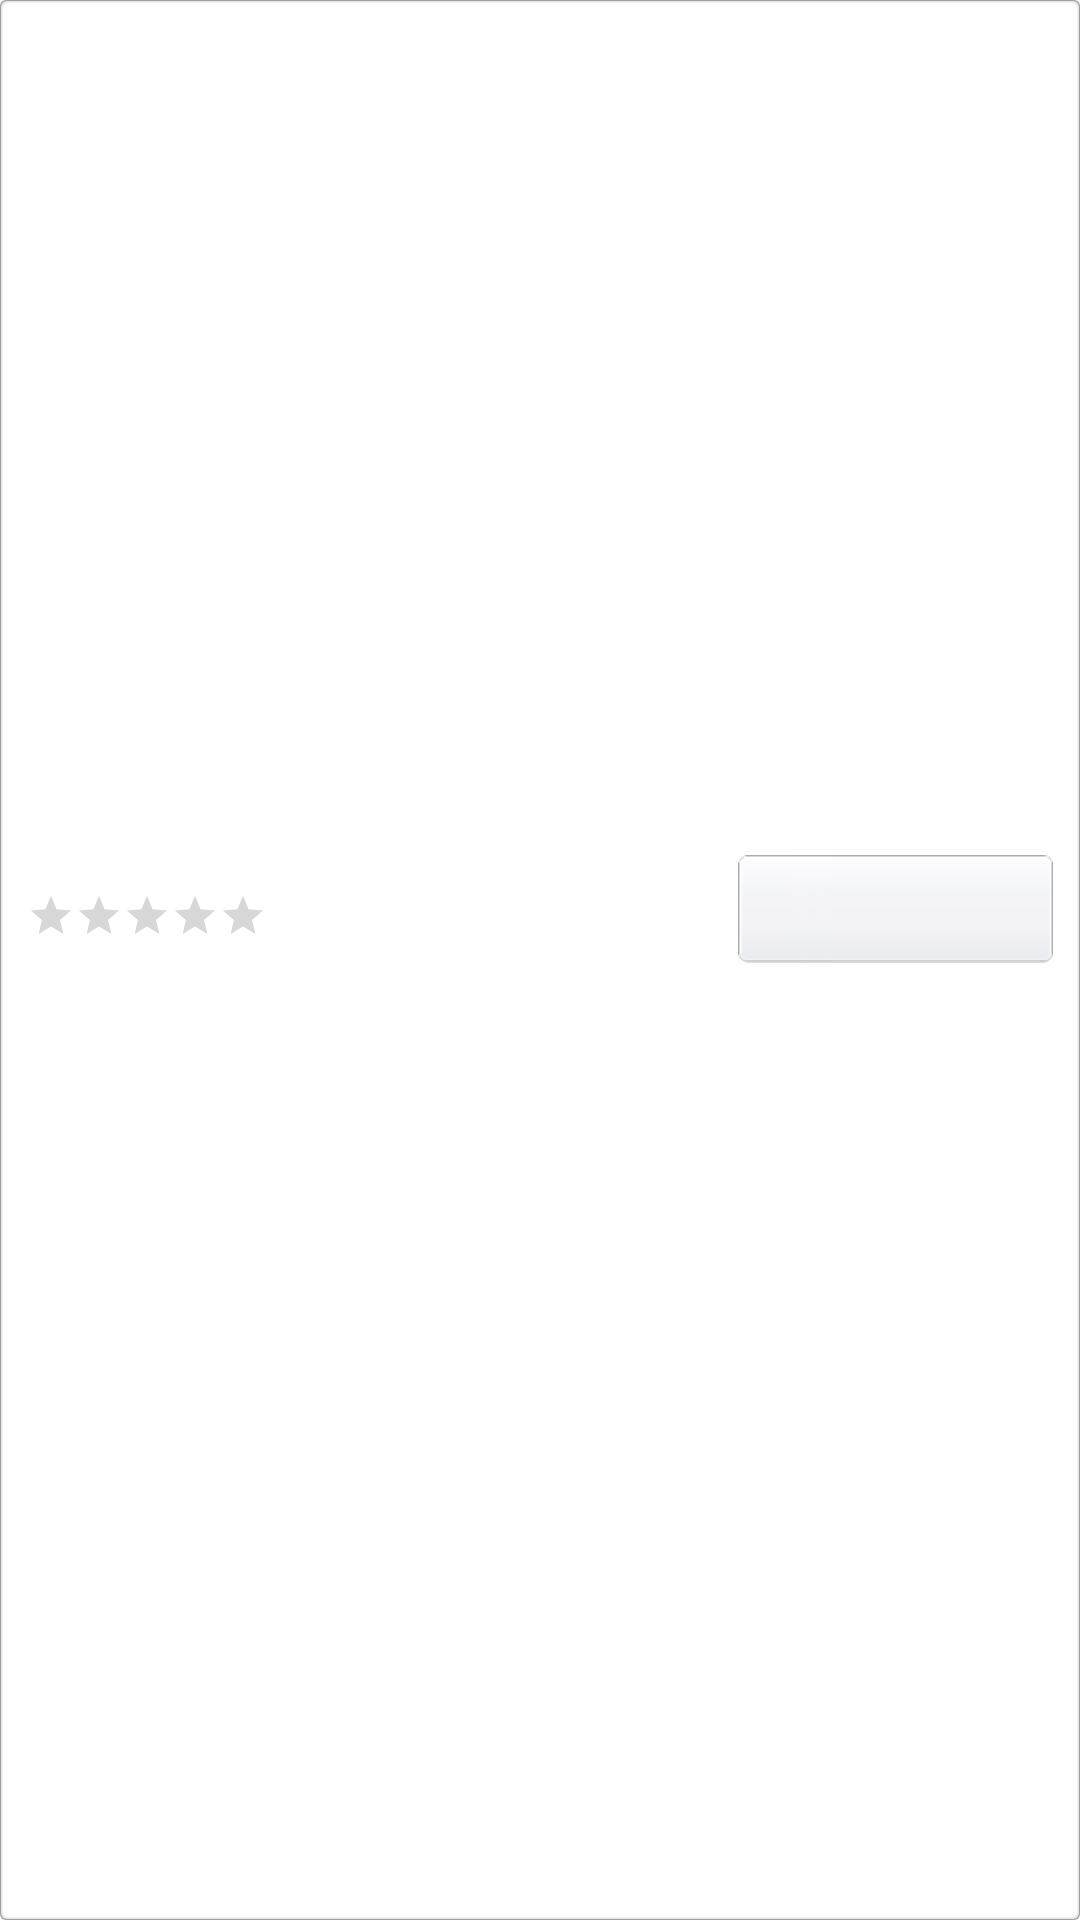

Here is an Android app screen rendered from its layout file. Give the layout XML and the strings, colors and styles it references.
<!-- AndroidManifest.xml: fallback theme Theme.MaterialComponents.DayNight.NoActionBar -->
<!-- res/layout/fragment_ad_item.xml -->
<?xml version="1.0" encoding="utf-8"?>
<RelativeLayout xmlns:android="http://schemas.android.com/apk/res/android"
    android:layout_width="match_parent"
    android:layout_height="wrap_content"
    android:descendantFocusability="blocksDescendants"
    android:background="@drawable/feed_fragment_item_bg" >

    <LinearLayout
        android:id="@+id/ad_view_header_linearLayout"
        android:layout_width="match_parent"
        android:layout_height="64dp"
        android:padding="@dimen/seamless_metric_small" >

        <ImageView
            android:id="@+id/ad_view_thumb_imageView"
            android:layout_width="48dp"
            android:layout_height="48dp" />

        <LinearLayout
            android:layout_width="match_parent"
            android:layout_height="match_parent"
            android:layout_marginLeft="@dimen/seamless_metric_small"
            android:orientation="vertical" >

            <TextView
                android:id="@+id/ad_view_title_textView"
                android:layout_width="match_parent"
                android:layout_height="0dp"
                android:layout_weight="1"
                android:gravity="center_vertical" />

            <TextView
                android:id="@+id/ad_view_description_textView"
                android:layout_width="match_parent"
                android:layout_height="0dp"
                android:layout_weight="1"
                android:gravity="center_vertical"
                android:textColor="#d3d3d3"
                android:textSize="12sp" />
        </LinearLayout>
    </LinearLayout>

    <TextView
        android:id="@+id/ad_view_mainText_textView"
        android:layout_width="match_parent"
        android:layout_height="48dp"
        android:layout_below="@+id/ad_view_header_linearLayout"
        android:padding="@dimen/seamless_metric_small"
        android:gravity="center_vertical" />

    <ImageView
        android:id="@+id/ad_view_banner_imageView"
        android:layout_width="match_parent"
        android:layout_height="160dp"
        android:layout_below="@+id/ad_view_mainText_textView"
        android:layout_marginLeft="2dp"
        android:layout_marginRight="2dp"
        android:contentDescription="@string/app_name" />

    

    <LinearLayout
        android:layout_width="match_parent"
        android:layout_height="60dp"
        android:layout_below="@+id/ad_view_banner_imageView"
        android:gravity="center_vertical" >

        <LinearLayout
            android:layout_width="0dp"
            android:layout_height="match_parent"
            android:layout_weight="7"
            android:gravity="center_vertical"
            android:orientation="vertical" >

            <TextView
                android:id="@+id/textView1"
                android:layout_width="wrap_content"
                android:layout_height="wrap_content"
                android:layout_marginBottom="@dimen/seamless_metric_small"
                android:layout_marginLeft="@dimen/seamless_metric_small"
                android:textSize="12sp" />

            <RatingBar
                android:id="@+id/ratingBar1"
                style="?android:attr/ratingBarStyleSmall"
                android:layout_width="wrap_content"
                android:layout_height="wrap_content"
                android:layout_marginLeft="@dimen/seamless_metric_small"
                android:numStars="5"
                android:stepSize="1.0" />

            <TextView
                android:id="@+id/textView2"
                android:layout_width="wrap_content"
                android:layout_height="wrap_content"
                android:layout_marginLeft="@dimen/seamless_metric_small"
                android:layout_marginTop="@dimen/seamless_metric_small"
                android:textSize="12sp" />
        </LinearLayout>

        <Button
            android:id="@+id/textView3"
            android:layout_width="0dp"
            android:layout_weight="3"
            android:layout_height="36dp"
            android:layout_marginRight="@dimen/seamless_metric_small"
            android:background="@drawable/maia_button"
            android:gravity="center"
            android:padding="@dimen/seamless_metric_small"
            android:textSize="12sp" />
    </LinearLayout>

</RelativeLayout>
<!-- resources referenced by this layout -->
<resources>
  <dimen name="seamless_metric_small">8dp</dimen>
  <!-- drawable feed_fragment_item_bg (drawable) -->
  <?xml version="1.0" encoding="UTF-8"?>
  <layer-list xmlns:android="http://schemas.android.com/apk/res/android">
      <item>
          <shape>
  
              <padding
                  android:bottom="1px"
                  android:left="1px"
                  android:right="1px"
                  android:top="1px" />
              <corners android:radius="2dp"/>
  
              <solid android:color="#a0a0a0" />
          </shape>
      </item>
      <item>
          <shape>
  
              <padding
                  android:bottom="1px"
                  android:left="1px"
                  android:right="1px"
                  android:top="1px" />
              <corners android:radius="2dp"/>
  
              <solid android:color="#e5e5e5" />
          </shape>
      </item>
      <item>
          <shape>
  
              <padding
                  android:bottom="1px"
                  android:left="1px"
                  android:right="1px"
                  android:top="1px" />
              <corners android:radius="2dp"/>
              <solid android:color="#f3f3f3" />
          </shape>
      </item>
  
  
      
      <item>
          <shape>
              <solid android:color="#FFFFFF" />
              <corners android:radius="2dp"/>
          </shape>
      </item>
  
  </layer-list>
  <string name="app_name">Seamless</string>
</resources>
